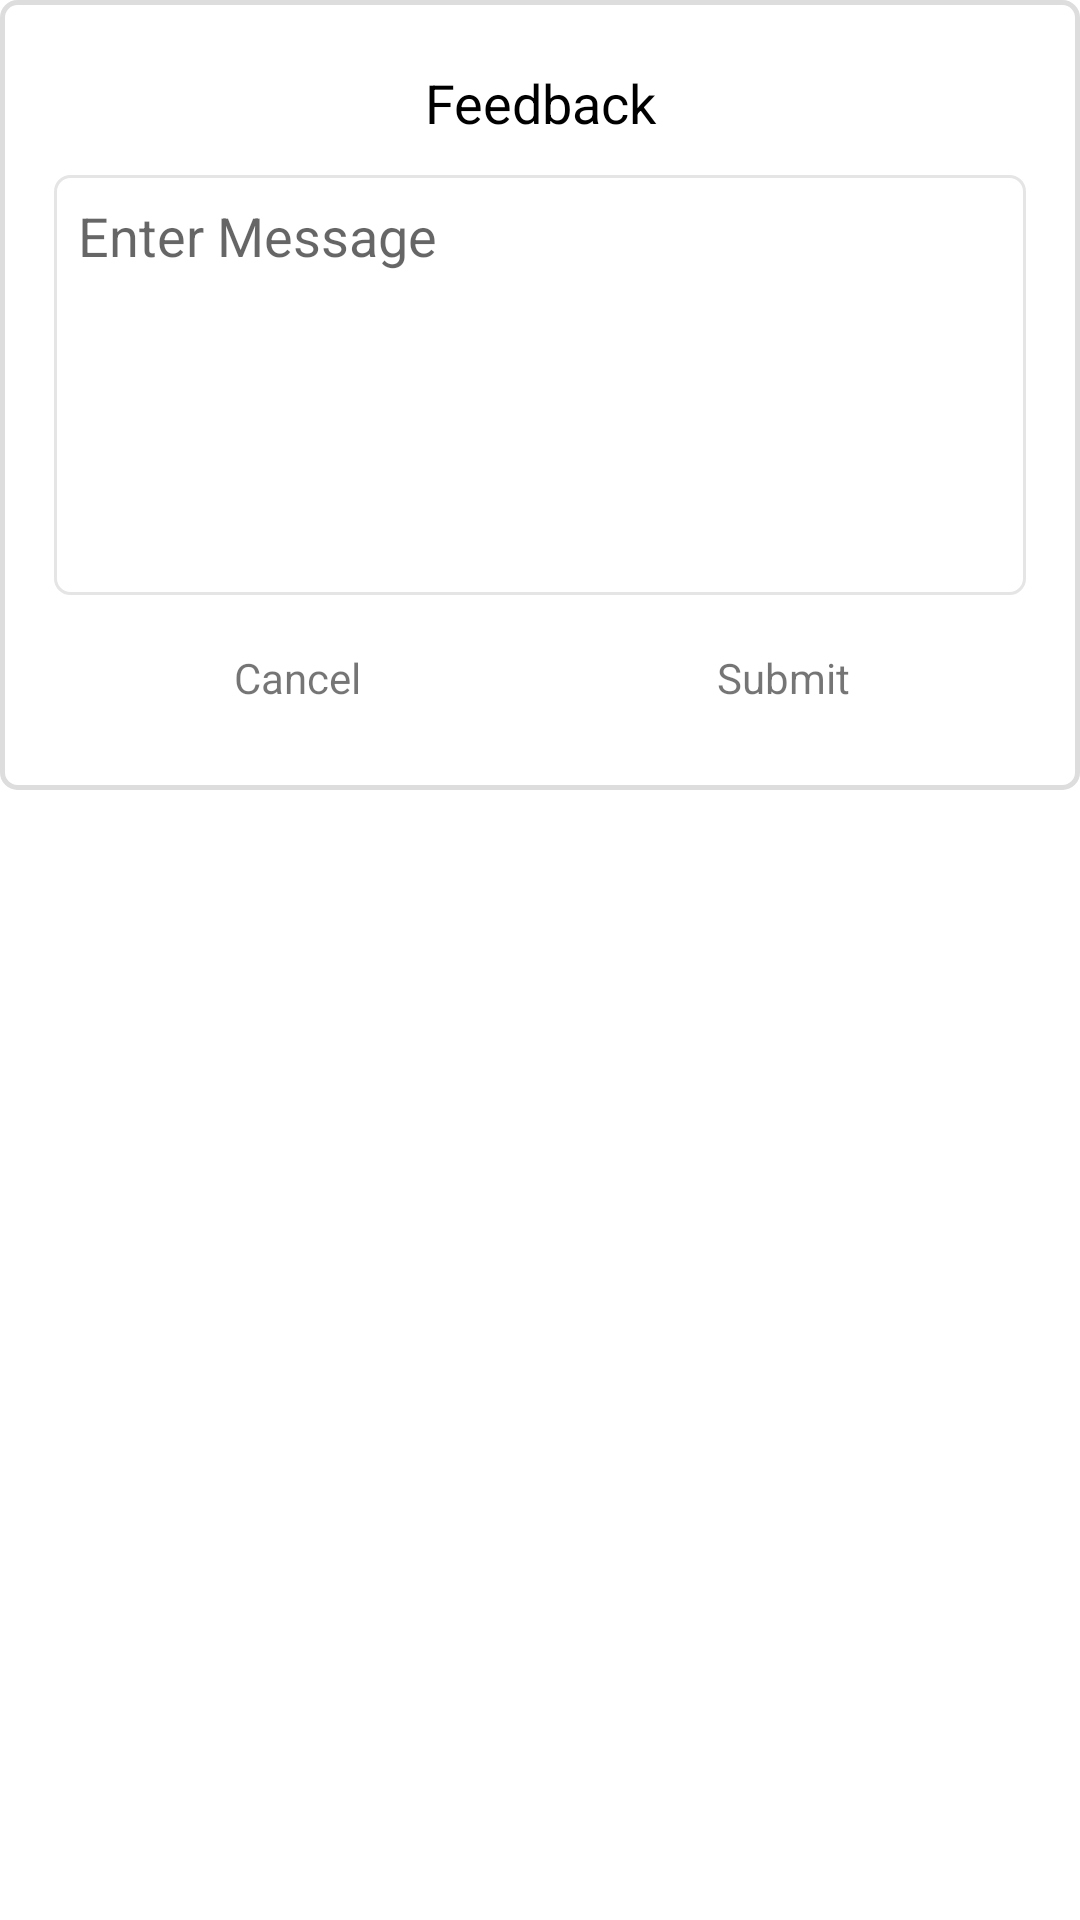

Write the Android layout XML for this screen, with the resource values it uses.
<!-- AndroidManifest.xml: application theme Theme.DonateNowApp -->
<!-- res/layout/feedback_dialogbox.xml -->
<?xml version="1.0" encoding="utf-8"?>
<RelativeLayout xmlns:android="http://schemas.android.com/apk/res/android"
    android:layout_width="300dp"
    xmlns:app="http://schemas.android.com/apk/res-auto"
    android:layout_gravity="center"
    android:layout_height="wrap_content">
    <LinearLayout
        android:layout_width="match_parent"
        android:layout_height="wrap_content"
        android:orientation="vertical"
        android:padding="18dp"
        android:background="@drawable/add_backgrround_a"
        android:gravity="center_horizontal">

        <TextView
            android:layout_width="match_parent"
            android:layout_height="wrap_content"
            android:padding="4dp"
            android:textColor="#000"
            android:layout_gravity="center"
            android:gravity="center"
            android:textSize="18dp"
            android:text="Feedback"/>
        <EditText
            android:layout_width="match_parent"
            android:layout_height="140dp"
            android:hint="Enter Message"
            android:layout_marginTop="8dp"
            android:paddingLeft="10dp"
            android:gravity="top"
            android:padding="8dp"
            android:id="@+id/edtmsg"
            android:paddingRight="10dp"
            android:background="@drawable/edt_background_a"/>
        <LinearLayout
            android:layout_width="match_parent"
            android:orientation="horizontal"
            android:layout_marginTop="8dp"
            android:weightSum="2"
            android:layout_height="wrap_content">
            <TextView
                android:layout_width="match_parent"
                android:layout_weight="1"
                android:padding="10dp"
                android:id="@+id/txtcancel"
                android:gravity="center"
                android:layout_height="wrap_content"
                android:text="Cancel"/>
            <TextView
                android:layout_width="match_parent"
                android:layout_height="wrap_content"
                android:layout_weight="1"
                android:id="@+id/txtsubmit"
                android:padding="10dp"
                android:gravity="center"
                android:text="Submit"/>
        </LinearLayout>
    </LinearLayout>
</RelativeLayout>
<!-- resources referenced by this layout -->
<resources>
  <!-- drawable add_backgrround_a (drawable-v24) -->
  <?xml version="1.0" encoding="utf-8"?>
  <selector xmlns:android="http://schemas.android.com/apk/res/android">
      <item>
  
          <shape android:shape="rectangle">
              <stroke
                  android:width="1.5dp"
                  android:color="#DDDDDD" />
  
              <corners android:radius="5dp"/>
              <size android:height="45dp"/>
  
              <gradient android:angle="270"
                  android:startColor="#FFFFFF"
                  android:endColor="#FFFFFF"
                  android:type="linear"/>
  
          </shape>
      </item>
  </selector>
  <!-- drawable edt_background_a (drawable-v24) -->
  <?xml version="1.0" encoding="utf-8"?>
  <selector xmlns:android="http://schemas.android.com/apk/res/android">
      <item>
  
          <shape android:shape="rectangle">
              <stroke
                  android:width="1dp"
                  android:color="#E5E5E5" />
  
              <corners android:radius="5dp"/>
              <size android:height="45dp"/>
  
              <gradient android:angle="270"
                  android:startColor="#FFFFFF"
                  android:endColor="#FFFFFF"
                  android:type="linear"/>
  
          </shape>
      </item>
  </selector>
  <style name="Theme.DonateNowApp" parent="Theme.MaterialComponents.DayNight.DarkActionBar">
          
          <item name="colorPrimary">@color/purple_500</item>
          <item name="colorPrimaryVariant">@color/purple_700</item>
          <item name="colorOnPrimary">@color/white</item>
          
          <item name="colorSecondary">@color/teal_200</item>
          <item name="colorSecondaryVariant">@color/teal_700</item>
          <item name="colorOnSecondary">@color/black</item>
          
          <item name="android:statusBarColor" tools:targetApi="l">?attr/colorPrimaryVariant</item>
          
      </style>
  <color name="purple_500">#4DA3DF</color>
  <color name="purple_700">#4DA3DF</color>
  <color name="white">#FFFFFFFF</color>
  <color name="teal_200">#FFBD59</color>
  <color name="teal_700">#4DA3DF</color>
  <color name="black">#FF000000</color>
</resources>
